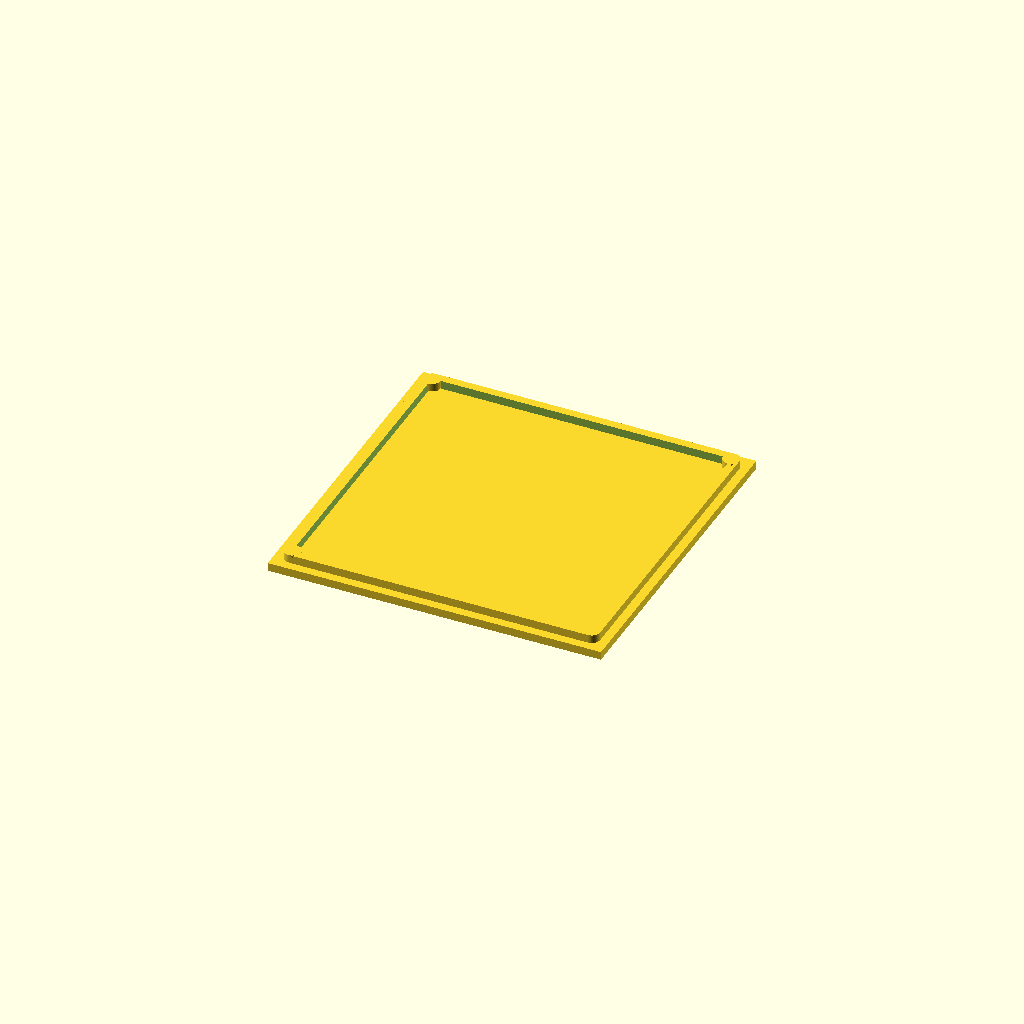
Cell 1: rendered with the file's own defaults.
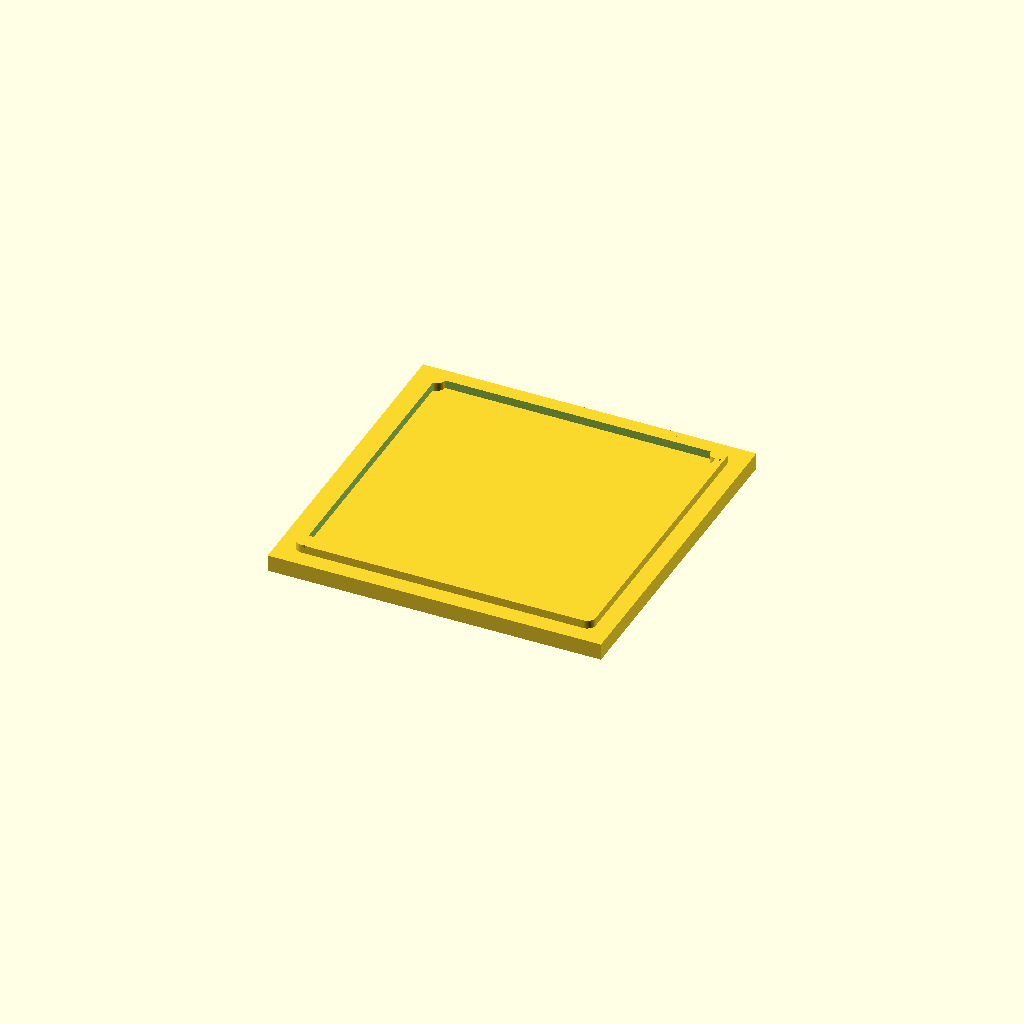
Cell 2: wall = 4 (everything else at default).
All cells are drawn from one camera (rotation 55°, 0°, 25°, orthographic, colour scheme Cornfield), so only the parameter changes between them.
OpenSCAD source file esp32box/box.scad:
$fn = 64;
wall = 2;
eps  = 0.01;
play = 0.1;

module boxBottom( w, d, h ) {
    cube( [ w, d, wall ] );

    cube( [ wall, d, h ] );

    cube( [ w, wall, h ] );

    translate( [ w-wall, 0, 0 ] )
    cube( [ wall, d, h ] );

    translate( [ 0, d-wall, 0 ] )
    cube( [ w, wall, h ] );
    
}

module boxTop( w, d, h ) {
    bump = 2;
    cornerR = 2;
    cornerOff = cornerR + wall + play;

    cube( [ w, d, wall ] );

    translate( [ cornerOff, cornerOff, wall - eps ] )
    cylinder( r=cornerR, h=bump+eps );

    translate( [ w - cornerOff, cornerOff, wall - eps ] )
    cylinder( r=cornerR, h=bump+eps );

    translate( [ cornerOff, d - cornerOff, wall - eps ] )
    cylinder( r=cornerR, h=bump+eps );

    translate( [ w - cornerOff, d - cornerOff, wall - eps ] )
    cylinder( r=cornerR, h=bump+eps );

    translate( [ 0, 0, wall - eps ] )
    difference() {
        linear_extrude( bump+eps )
        polygon( [
            [ cornerOff, cornerOff - cornerR ],
            [ w - cornerOff, cornerOff - cornerR ],
            [ w - cornerOff, cornerOff ],
            [ w - cornerOff + cornerR, cornerOff ],
            [ w - cornerOff + cornerR, d - cornerOff ],
            [ w - cornerOff,           d - cornerOff ],
            [ w - cornerOff,           d - cornerOff + cornerR ],
            [ cornerOff,               d - cornerOff + cornerR ],
            [ cornerOff,               d - cornerOff ],
            [ cornerOff - cornerR,     d - cornerOff ],
            [ cornerOff - cornerR,     cornerOff ],
            [ cornerOff,               cornerOff ],
        ] );
        
        translate( [ cornerOff, cornerOff, 0 ] )
        cube( [ w - 2*cornerOff, d - 2*cornerOff, bump *2 ] ); 
    }
}


// boxBottom( 80, 80, 32 );

// translate( [ 0, 80, 40 ] )
// rotate( [ 180, 0, 0 ] )

boxTop( 80, 80, 20 );
Parameter table extracted from the source (name, type, default, range or options):
wall: number, default 2
eps: number, default 0.01
play: number, default 0.1
